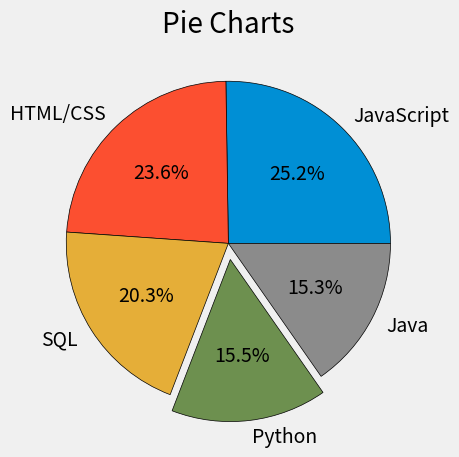

This chart was generated by the following Python code:
import matplotlib.pyplot as plt


plt.style.use('fivethirtyeight')

labels = ['JavaScript', 'HTML/CSS', 'SQL', 'Python', 'Java', 'Bash/Shell/PowerShell', 'C#', 'PHP', 'C++', 'TypeScript', 'C', 'Other(s):', 'Ruby', 'Go', 'Assembly']
slices = [59219, 55466, 47544, 36443, 35917, 31991, 27097, 23030, 20524, 18523, 18017, 7920, 7331, 7201, 5833]
colors = ['#008fd5', '#fc4f30', '#e5ae37', '#6d904f']

labels = labels[:5]
slices = slices[:5]

explode = [0, 0, 0, 0.1 ,0] # adds padding to seperate from the radius of the circle and show emphasis

plt.title('Pie Charts')


# autopct is important, it shows the percentage of each slice formatted
plt.pie(slices, labels=labels, wedgeprops={'edgecolor': 'black'}, explode=explode, autopct='%1.1f%%') # can add shadow with shadow=True, can change startangle with a number startangle=90

plt.tight_layout()

plt.show()